Run: headless pygame with SDL's dummy video driver; simulated clock (each Clock.tick advances the game by its frame time, no real sleeping); random seed 0; keys injected as events and as key.get_pressed() state; mouse plan: one left click at the window centre at the start of phase 2, then a move to the lower-right quarter at the start of phase 3.
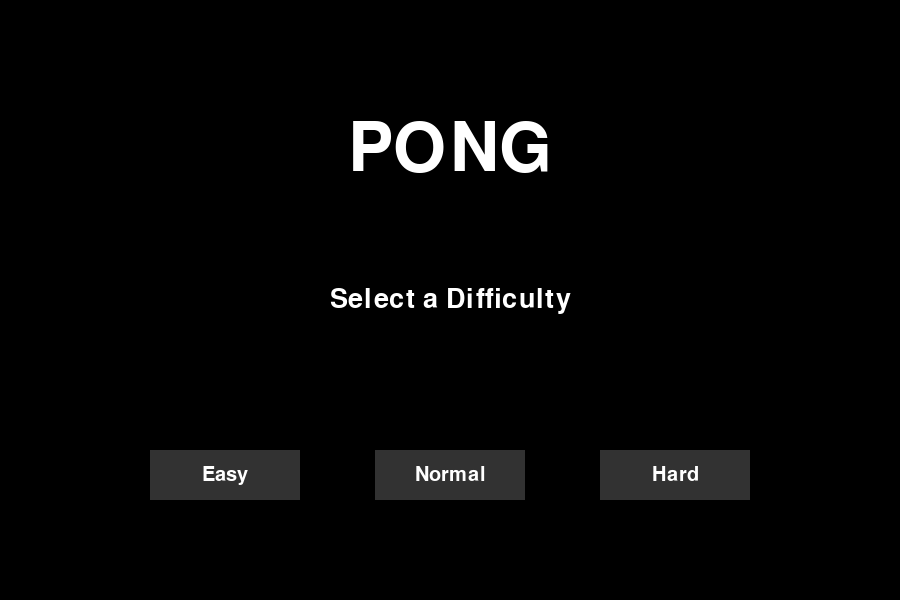
Frame 1 of 4 · flips 1–60 · no input
Frame 2 of 4 · flips 61–180 · clicked the window centre · tapped SPACE, RETURN · held RIGHT (→), D · screen unchanged from frame 1, image omitted
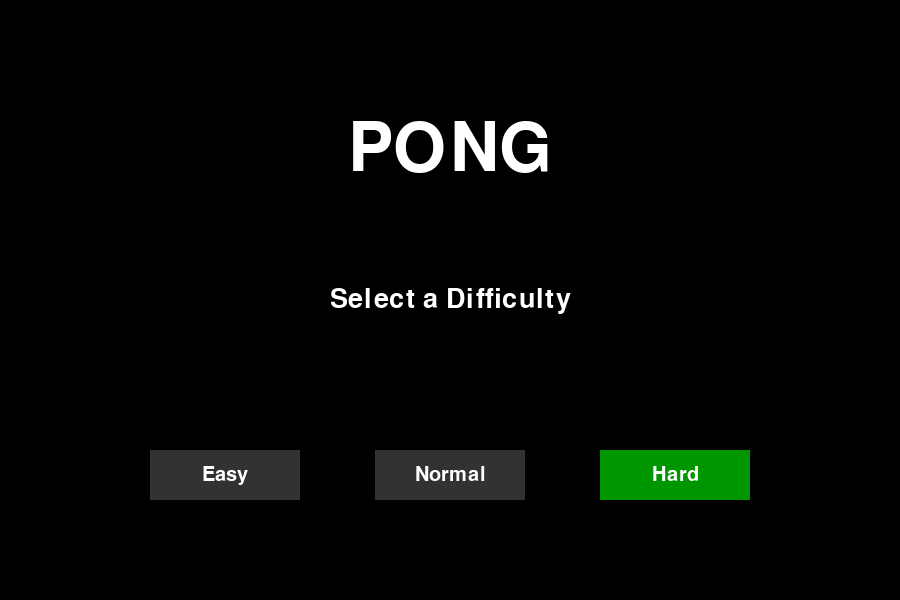
Frame 3 of 4 · flips 181–300 · moved the mouse to the lower-right quarter · held DOWN (↓), S
Frame 4 of 4 · flips 301–420 · held LEFT (←), A, UP (↑), W · screen unchanged from frame 3, image omitted

The pygame program that drew these frames:

import pygame
import random

# --- Constants ---
WIDTH = 900
HEIGHT = 600
FPS = 60
WIN_SCORE = 10

# --- Colors ---
BLACK = (0, 0, 0)
WHITE = (255, 255, 255)
GRAY = (50, 50, 50) # Darker gray for buttons
GREEN = (0, 150, 0) # Highlight color

# --- NEW: Difficulty Settings ---
# A dictionary to hold the parameters for each difficulty level
DIFFICULTY_SETTINGS = {
    "Easy": {
        "opponent_speed": 4,
        "ball_speed_increase": 1.05
    },
    "Normal": {
        "opponent_speed": 6,
        "ball_speed_increase": 1.1
    },
    "Hard": {
        "opponent_speed": 8,
        "ball_speed_increase": 1.15
    }
}
current_difficulty_settings = DIFFICULTY_SETTINGS["Normal"] # Default to Normal

# --- Initialize Pygame ---
pygame.init()
screen = pygame.display.set_mode((WIDTH, HEIGHT))
pygame.display.set_caption("Pong")
clock = pygame.time.Clock()

# --- Game Classes ---

class Paddle(pygame.sprite.Sprite):
    # (This class is unchanged)
    def __init__(self, x, y):
        super().__init__()
        self.image = pygame.Surface([10, 100])
        self.image.fill(WHITE)
        self.rect = self.image.get_rect()
        self.rect.center = (x, y)

class Player(Paddle):
    # (This class is unchanged)
    def __init__(self, x, y):
        super().__init__(x, y)

    def update(self):
        pos = pygame.mouse.get_pos()
        self.rect.y = pos[1]
        if self.rect.top < 0: self.rect.top = 0
        if self.rect.bottom > HEIGHT: self.rect.bottom = HEIGHT

class Opponent(Paddle):
    # --- CHANGED: Now accepts a speed parameter ---
    def __init__(self, x, y, speed):
        super().__init__(x, y)
        self.speed = speed # Speed is now set based on difficulty

    def update(self, ball):
        if self.rect.centery < ball.rect.centery: self.rect.y += self.speed
        if self.rect.centery > ball.rect.centery: self.rect.y -= self.speed
        if self.rect.top < 0: self.rect.top = 0
        if self.rect.bottom > HEIGHT: self.rect.bottom = HEIGHT

class Ball(pygame.sprite.Sprite):
    def __init__(self):
        super().__init__()
        self.image = pygame.Surface([10, 10])
        self.image.fill(WHITE)
        self.rect = self.image.get_rect()
        self.reset()

    def reset(self):
        self.rect.center = (WIDTH / 2, HEIGHT / 2)
        self.speed_x = random.choice([-5, 5])
        self.speed_y = random.choice([-5, 5])

    def update(self):
        self.rect.x += self.speed_x
        self.rect.y += self.speed_y
        if self.rect.top <= 0 or self.rect.bottom >= HEIGHT: self.speed_y *= -1

    def bounce(self):
        self.speed_x *= -1
        # --- CHANGED: Speed increase now depends on difficulty ---
        increase = current_difficulty_settings["ball_speed_increase"]
        self.speed_x *= increase
        self.speed_y *= increase

# --- UI and Screen Functions ---
font_name = pygame.font.match_font('arial')
def draw_text(surf, text, size, x, y):
    font = pygame.font.Font(font_name, size)
    text_surface = font.render(text, True, WHITE)
    text_rect = text_surface.get_rect()
    text_rect.center = (x, y)
    surf.blit(text_surface, text_rect)

def draw_court():
    screen.fill(BLACK)
    pygame.draw.line(screen, WHITE, (WIDTH / 2, 0), (WIDTH / 2, HEIGHT), 2)

# --- NEW: Overhauled Start Screen with Buttons ---
def show_start_screen():
    global current_difficulty_settings
    
    # Create button rectangles
    button_width = 150
    button_height = 50
    button_y = HEIGHT * 3 / 4
    
    easy_button = pygame.Rect(WIDTH/4 - button_width/2, button_y, button_width, button_height)
    normal_button = pygame.Rect(WIDTH/2 - button_width/2, button_y, button_width, button_height)
    hard_button = pygame.Rect(WIDTH*3/4 - button_width/2, button_y, button_width, button_height)

    waiting = True
    while waiting:
        clock.tick(FPS)
        
        # --- Event Handling for the menu ---
        for event in pygame.event.get():
            if event.type == pygame.QUIT:
                pygame.quit()
                exit()
            if event.type == pygame.MOUSEBUTTONDOWN:
                if event.button == 1: # Left mouse click
                    if easy_button.collidepoint(event.pos):
                        current_difficulty_settings = DIFFICULTY_SETTINGS["Easy"]
                        waiting = False
                    elif normal_button.collidepoint(event.pos):
                        current_difficulty_settings = DIFFICULTY_SETTINGS["Normal"]
                        waiting = False
                    elif hard_button.collidepoint(event.pos):
                        current_difficulty_settings = DIFFICULTY_SETTINGS["Hard"]
                        waiting = False

        # --- Drawing the menu ---
        screen.fill(BLACK)
        draw_text(screen, "PONG", 100, WIDTH / 2, HEIGHT / 4)
        draw_text(screen, "Select a Difficulty", 40, WIDTH / 2, HEIGHT / 2)
        
        mouse_pos = pygame.mouse.get_pos()
        
        # Draw Easy Button
        if easy_button.collidepoint(mouse_pos):
            pygame.draw.rect(screen, GREEN, easy_button)
        else:
            pygame.draw.rect(screen, GRAY, easy_button)
        draw_text(screen, "Easy", 30, easy_button.centerx, easy_button.centery)

        # Draw Normal Button
        if normal_button.collidepoint(mouse_pos):
            pygame.draw.rect(screen, GREEN, normal_button)
        else:
            pygame.draw.rect(screen, GRAY, normal_button)
        draw_text(screen, "Normal", 30, normal_button.centerx, normal_button.centery)

        # Draw Hard Button
        if hard_button.collidepoint(mouse_pos):
            pygame.draw.rect(screen, GREEN, hard_button)
        else:
            pygame.draw.rect(screen, GRAY, hard_button)
        draw_text(screen, "Hard", 30, hard_button.centerx, hard_button.centery)
        
        pygame.display.flip()

def show_game_over_screen(winner):
    # (This function is unchanged)
    screen.fill(BLACK)
    draw_text(screen, "GAME OVER", 100, WIDTH / 2, HEIGHT / 4)
    draw_text(screen, f"{winner} wins!", 50, WIDTH / 2, HEIGHT / 2)
    draw_text(screen, "Click to Play Again", 30, WIDTH / 2, HEIGHT * 3 / 4)
    pygame.display.flip()

    waiting = True
    while waiting:
        clock.tick(FPS)
        for event in pygame.event.get():
            if event.type == pygame.QUIT: pygame.quit(); exit()
            if event.type == pygame.MOUSEBUTTONUP: waiting = False

# --- Game State ---
STATE_START = 0
STATE_PLAYING = 1
STATE_GAMEOVER = 2
game_state = STATE_START

# --- Main Game Loop ---
running = True
while running:
    clock.tick(FPS)

    if game_state == STATE_START:
        show_start_screen()
        # --- Reset game objects WITH the selected difficulty ---
        player_score = 0
        opponent_score = 0
        
        player = Player(WIDTH - 20, HEIGHT / 2)
        opponent = Opponent(20, HEIGHT / 2, speed=current_difficulty_settings["opponent_speed"])
        ball = Ball()

        all_sprites = pygame.sprite.Group(player, opponent, ball)
        paddles = pygame.sprite.Group(player, opponent)
        
        game_state = STATE_PLAYING

    elif game_state == STATE_PLAYING:
        # (This part of the loop is unchanged)
        for event in pygame.event.get():
            if event.type == pygame.QUIT: running = False
        
        player.update()
        opponent.update(ball)
        ball.update()

        if pygame.sprite.spritecollide(ball, paddles, False): ball.bounce()
        if ball.rect.left <= 0: player_score += 1; ball.reset()
        if ball.rect.right >= WIDTH: opponent_score += 1; ball.reset()
        if player_score >= WIN_SCORE or opponent_score >= WIN_SCORE: game_state = STATE_GAMEOVER

        draw_court()
        all_sprites.draw(screen)
        draw_text(screen, str(opponent_score), 50, WIDTH / 4, 10)
        draw_text(screen, str(player_score), 50, WIDTH * 3 / 4, 10)
        pygame.display.flip()

    elif game_state == STATE_GAMEOVER:
        winner = "Player" if player_score > opponent_score else "Opponent"
        show_game_over_screen(winner)
        game_state = STATE_START

pygame.quit()
